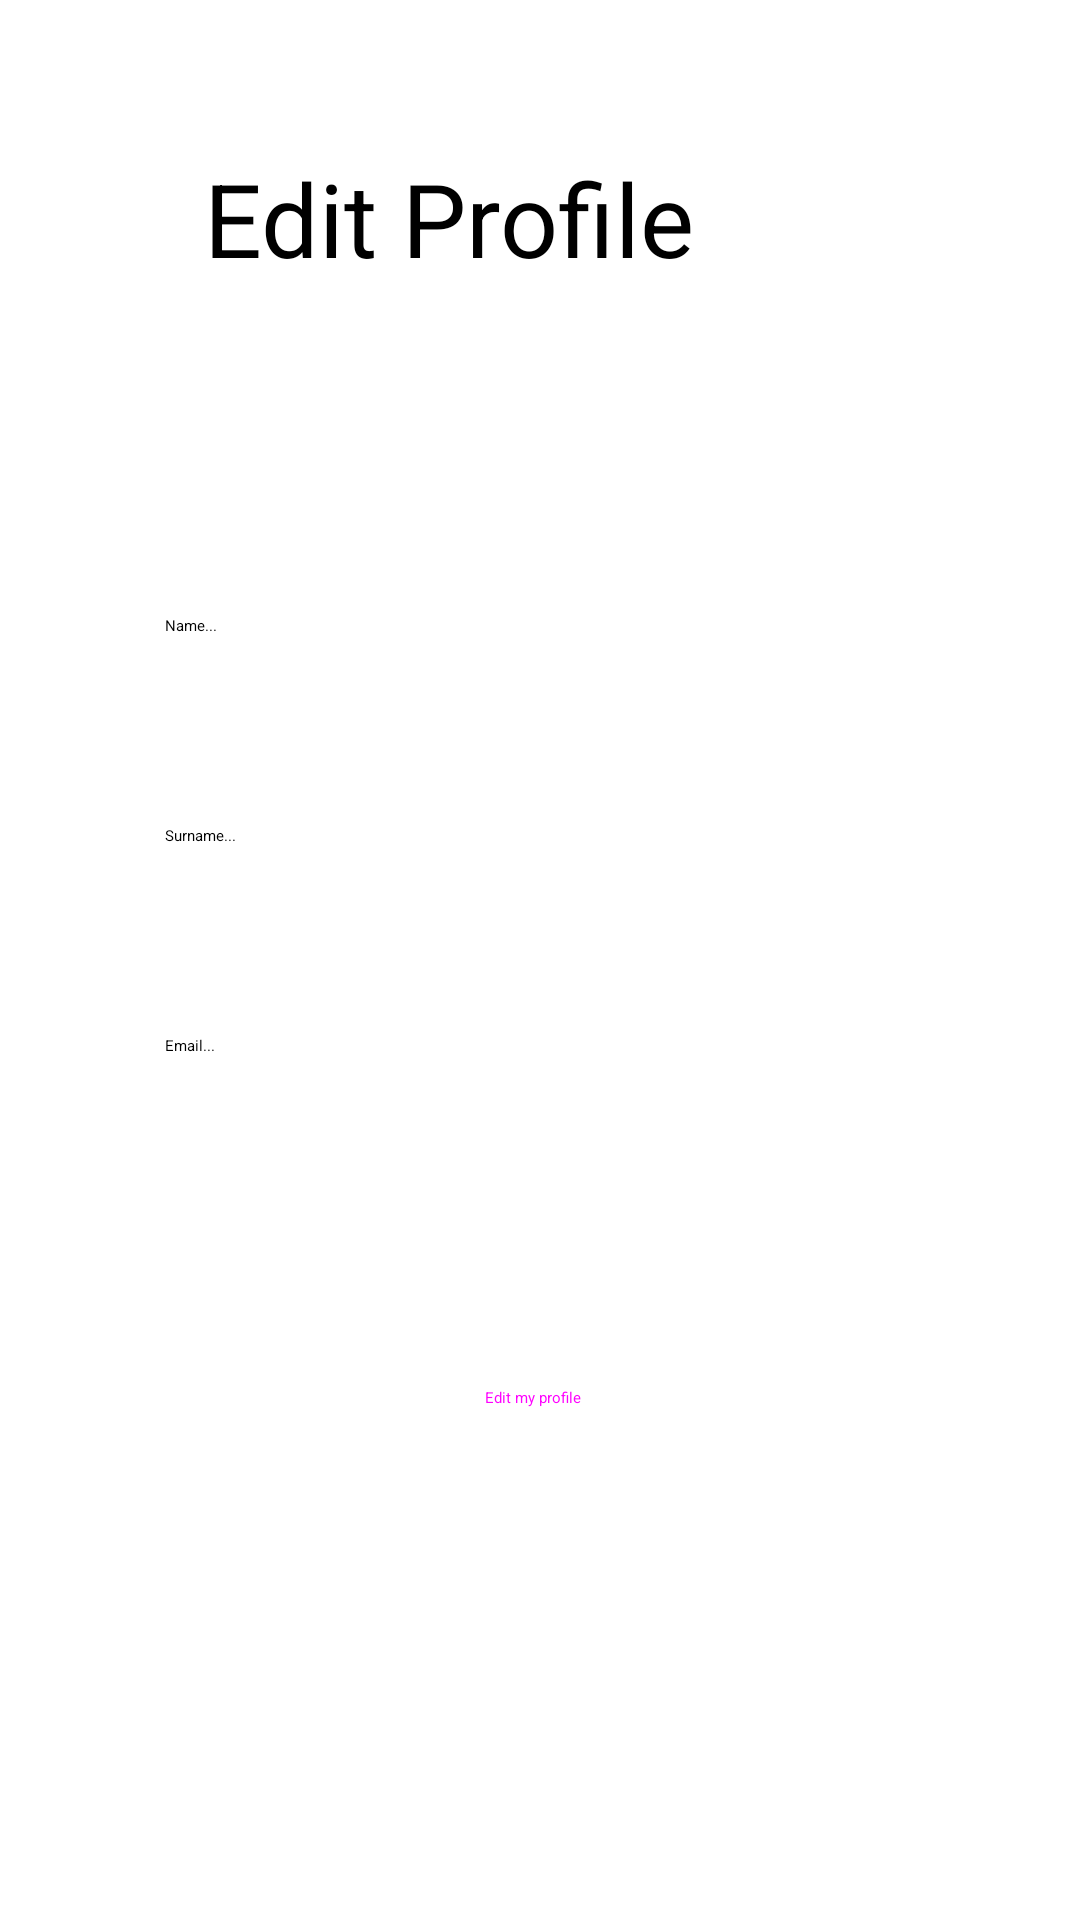

Produce the Android XML layout that renders to this screen, including the resource entries it uses.
<!-- AndroidManifest.xml: application theme Theme.PomodoroApp -->
<!-- res/layout/activity_edit_profile.xml -->
<?xml version="1.0" encoding="utf-8"?>
<androidx.constraintlayout.widget.ConstraintLayout xmlns:android="http://schemas.android.com/apk/res/android"
    xmlns:app="http://schemas.android.com/apk/res-auto"
    xmlns:tools="http://schemas.android.com/tools"
    android:layout_width="match_parent"
    android:layout_height="match_parent"
    tools:context=".EditProfileActivity">

    <Button
        android:id="@+id/button2"
        style="@style/Widget.Material3.ExtendedFloatingActionButton.Icon.Tertiary"
        android:layout_width="162dp"
        android:layout_height="42dp"
        android:layout_marginTop="50dp"
        android:onClick="editProfile"
        android:text="Edit my profile"
        app:layout_constraintEnd_toEndOf="parent"
        app:layout_constraintHorizontal_bias="0.497"
        app:layout_constraintStart_toStartOf="parent"
        app:layout_constraintTop_toBottomOf="@+id/emailEditTextText" />

    <EditText
        android:id="@+id/nameEditTextText"
        android:layout_width="250dp"
        android:layout_height="50dp"
        android:layout_marginTop="100dp"
        android:ems="10"
        android:hint="Name..."
        android:inputType="text"
        app:layout_constraintEnd_toEndOf="parent"
        app:layout_constraintStart_toStartOf="parent"
        app:layout_constraintTop_toBottomOf="@+id/textView4" />

    <EditText
        android:id="@+id/emailEditTextText"
        android:layout_width="250dp"
        android:layout_height="50dp"
        android:layout_marginTop="20dp"
        android:ems="10"
        android:hint="Email..."
        android:inputType="text"
        app:layout_constraintEnd_toEndOf="parent"
        app:layout_constraintStart_toStartOf="parent"
        app:layout_constraintTop_toBottomOf="@+id/surnameEditTextText" />

    <EditText
        android:id="@+id/surnameEditTextText"
        android:layout_width="250dp"
        android:layout_height="50dp"
        android:layout_marginTop="20dp"
        android:ems="10"
        android:hint="Surname..."
        android:inputType="text"
        app:layout_constraintEnd_toEndOf="parent"
        app:layout_constraintStart_toStartOf="parent"
        app:layout_constraintTop_toBottomOf="@+id/nameEditTextText" />

    <TextView
        android:id="@+id/textView4"
        android:layout_width="224dp"
        android:layout_height="55dp"
        android:layout_marginTop="50dp"
        android:text="Edit Profile"
        android:textSize="34sp"
        app:layout_constraintEnd_toEndOf="parent"
        app:layout_constraintStart_toStartOf="parent"
        app:layout_constraintTop_toTopOf="parent" />

</androidx.constraintlayout.widget.ConstraintLayout>
<!-- resources referenced by this layout -->
<resources>
  <style name="Theme.PomodoroApp" parent="Base.Theme.PomodoroApp">
      
      <item name="android:navigationBarColor">@android:color/transparent</item>
      <item name="android:statusBarColor">@android:color/transparent</item>
      <item name="android:windowLightStatusBar">?attr/isLightTheme</item>
    </style>
</resources>
